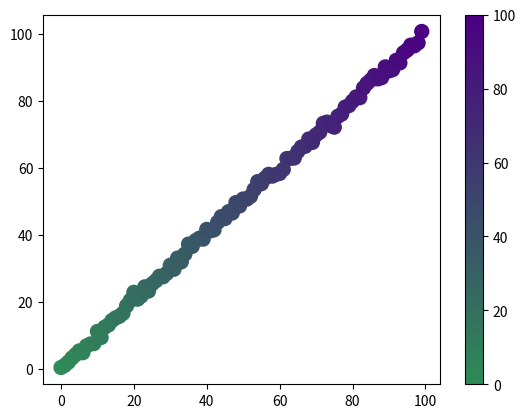

Write the Python code that produced this figure.
'''custom colormaps for use with matplotlib scatter and imshow'''
import matplotlib.colors as co
import numpy as np

def name2color(name):
	'''
	Return the 3-element RGB array of a given color name.
	'''
	return co.hex2color(co.cnames[name])

def one2another(bottom='white', top='red', alphabottom=1.0, alphatop=1.0, N=256):
	'''
	Create a cmap that goes smoothly (linearly in RGBA) from "bottom" to "top".
	'''
	rgb_bottom, rgb_top = name2color(bottom), name2color(top)
	r = np.linspace(rgb_bottom[0],rgb_top[0],N)
	g = np.linspace(rgb_bottom[1],rgb_top[1],N)
	b = np.linspace(rgb_bottom[2],rgb_top[2],N)
	a = np.linspace(alphabottom, alphatop,N)
	colors = np.transpose(np.vstack([r,g,b,a]))
	cmap = co.ListedColormap(colors, name='{bottom}2{top}'.format(**locals()))
	return cmap

if __name__ == '__main__':
	import matplotlib.pyplot as plt
	print("This is a test of colormaps with one2another().")
	fascinating = one2another('seagreen', 'indigo')
	x = np.arange(100)
	y = x + np.random.normal(0, 1, 100)
	plt.scatter(x, y, s=100, c=x, cmap=fascinating, vmin=0, vmax=100)
	plt.colorbar()
	plt.show()
